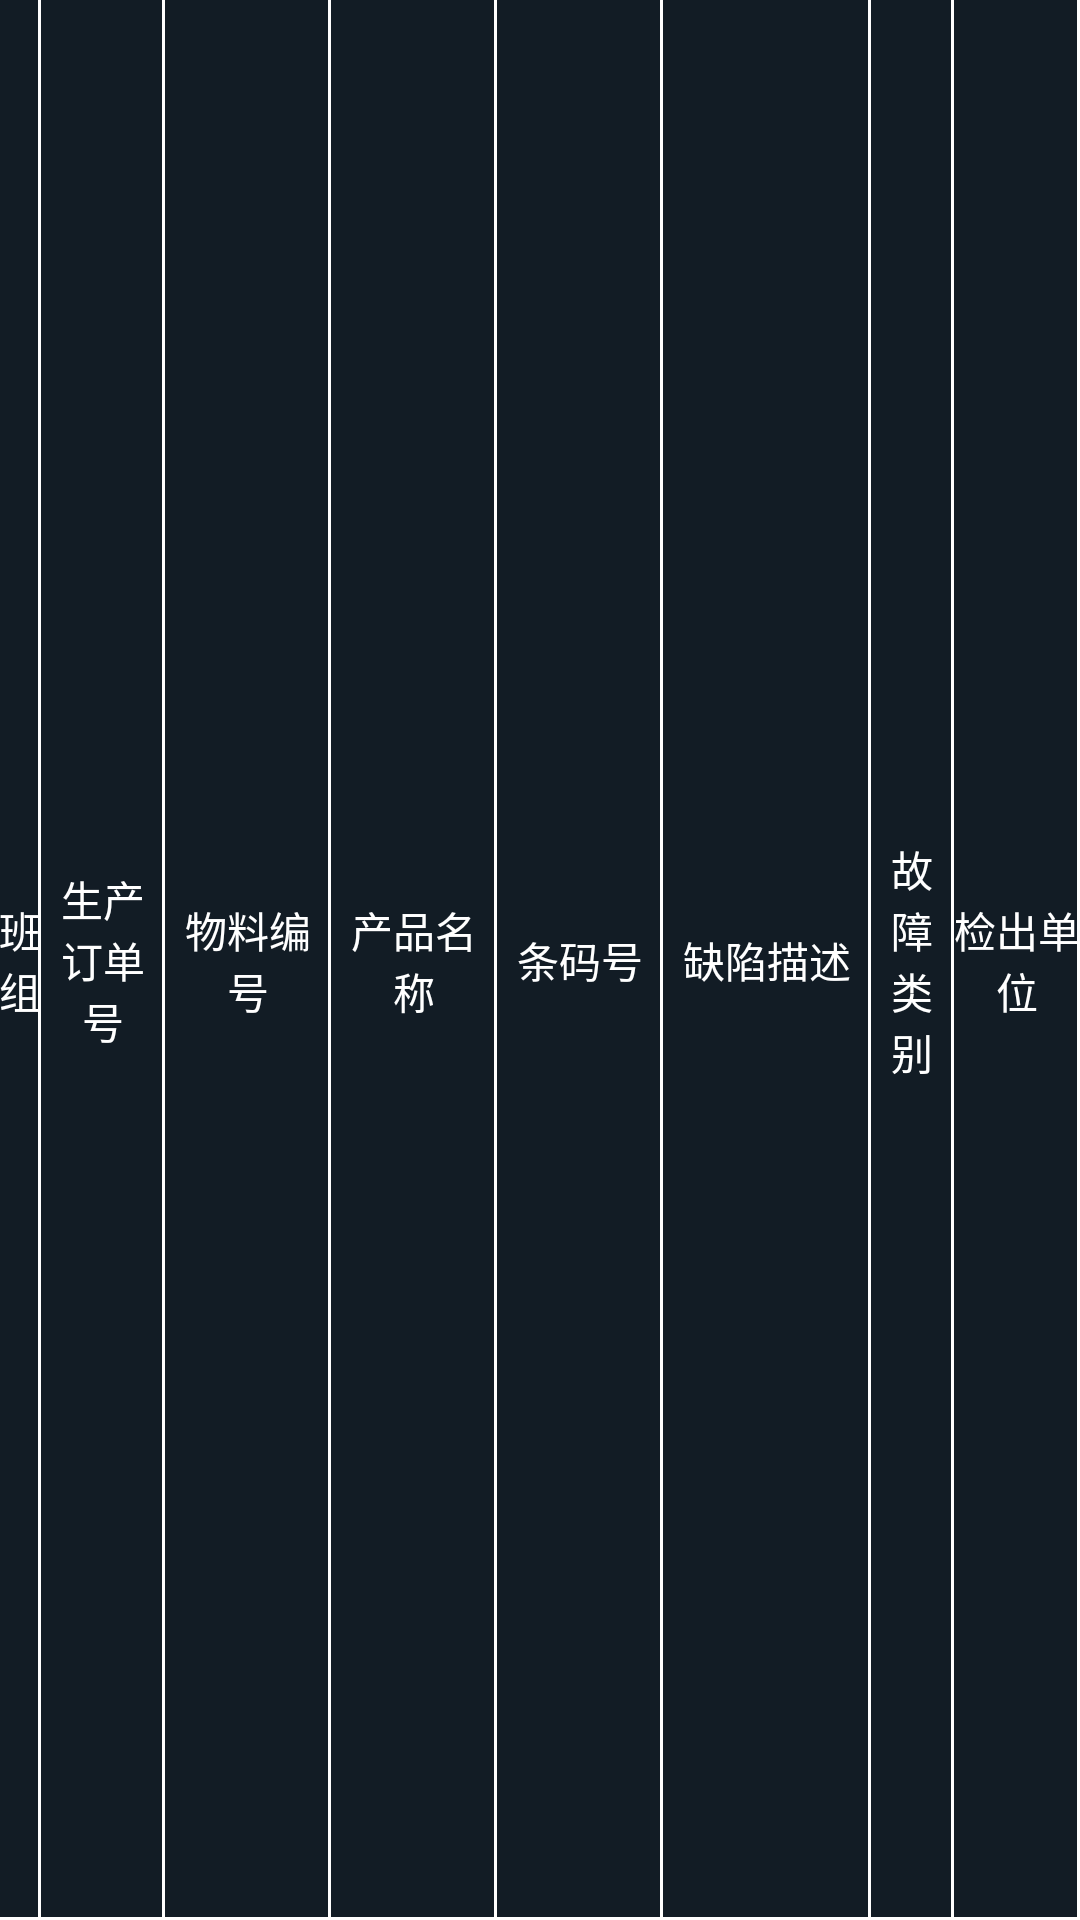

Layout XML and referenced resources for this Android screen:
<!-- AndroidManifest.xml: application theme AppTheme -->
<!-- res/layout/blmx_fragment_item_layout.xml -->
<?xml version="1.0" encoding="utf-8"?>
<android.support.constraint.ConstraintLayout
    xmlns:android="http://schemas.android.com/apk/res/android" android:layout_width="match_parent"
    android:layout_height="@dimen/y42">
    <LinearLayout
        android:orientation="horizontal"
        android:layout_width="match_parent"
        android:layout_height="match_parent">
        <TextView
            android:id="@+id/tv_bz_blmxFragment"
            android:text="班组"
            android:layout_weight="1"
            style="@style/ControlTextViewStyle" />
        <TextView
            android:id="@+id/tv_scddh_blmxFragment"
            android:text="生产订单号"
            android:layout_weight="3"
            style="@style/ControlTextViewStyle" />
        <TextView
            android:id="@+id/tv_wlbh_blmxFragment"
            android:text="物料编号"
            android:layout_weight="4"
            style="@style/ControlTextViewStyle" />
        <TextView
            android:id="@+id/tv_cpmc_blmxFragment"
            android:text="产品名称"
            android:layout_weight="4"
            style="@style/ControlTextViewStyle" />
        <TextView
            android:id="@+id/tv_tmh_blmxFragment"
            android:text="条码号"
            android:layout_weight="4"
            style="@style/ControlTextViewStyle" />
        <TextView
            android:focusable="true"
            android:focusableInTouchMode="true"
            android:singleLine="true"
            android:ellipsize="marquee"
            android:marqueeRepeatLimit="1"
            android:id="@+id/tv_qxms_blmxFragment"
            android:text="缺陷描述"
            android:layout_weight="5"
            style="@style/ControlTextViewStyle" />
        <TextView
            android:id="@+id/tv_gzlb_blmxFragment"
            android:text="故障类别"
            android:layout_weight="2"
            style="@style/ControlTextViewStyle" />
        <TextView
            android:id="@+id/tv_jcdw_blmxFragment"
            android:text="检出单位"
            android:layout_weight="3"
            style="@style/ControlTextViewStyle" />
    </LinearLayout>
</android.support.constraint.ConstraintLayout>
<!-- resources referenced by this layout -->
<resources>
  <style name="ControlTextViewStyle">
          <item name="android:gravity">center_vertical</item>
          <item name="android:layout_gravity">center_vertical</item>
          <item name="android:textColor">@color/white</item>
          <item name="android:textAlignment">center</item>
          <item name="android:textSize">@dimen/small2</item>
          <item name="android:layout_width">0dp</item>
          <item name="android:layout_height">match_parent</item>
          
          <item name="android:background">@drawable/textview_bord_right2</item>
  
      </style>
  <style name="AppTheme" parent="@style/Theme.AppCompat.Light.NoActionBar">
          <item name="colorPrimary">@color/colorPrimary</item>
          <item name="colorAccent">@color/colorAccent</item>
      </style>
  <color name="white">#ffffff</color>
  <dimen name="small2">@dimen/x20</dimen>
  <!-- drawable textview_bord_right2 (drawable) -->
  <?xml version="1.0" encoding="utf-8"?>
  <layer-list xmlns:android="http://schemas.android.com/apk/res/android">
  
      <item>
          <shape>
              <solid android:color="@color/white"/>
          </shape>
      </item>
      <item android:right="1dp"
          android:bottom="1dp"
          >
          <shape>
              <solid android:color="@color/textBackGround_productFragment"/>
          </shape>
      </item>
  
  </layer-list>
  <color name="colorPrimary">#0096a6</color>
  <color name="colorAccent">#b8f4f0</color>
  <color name="textBackGround_productFragment">#121C25</color>
</resources>
